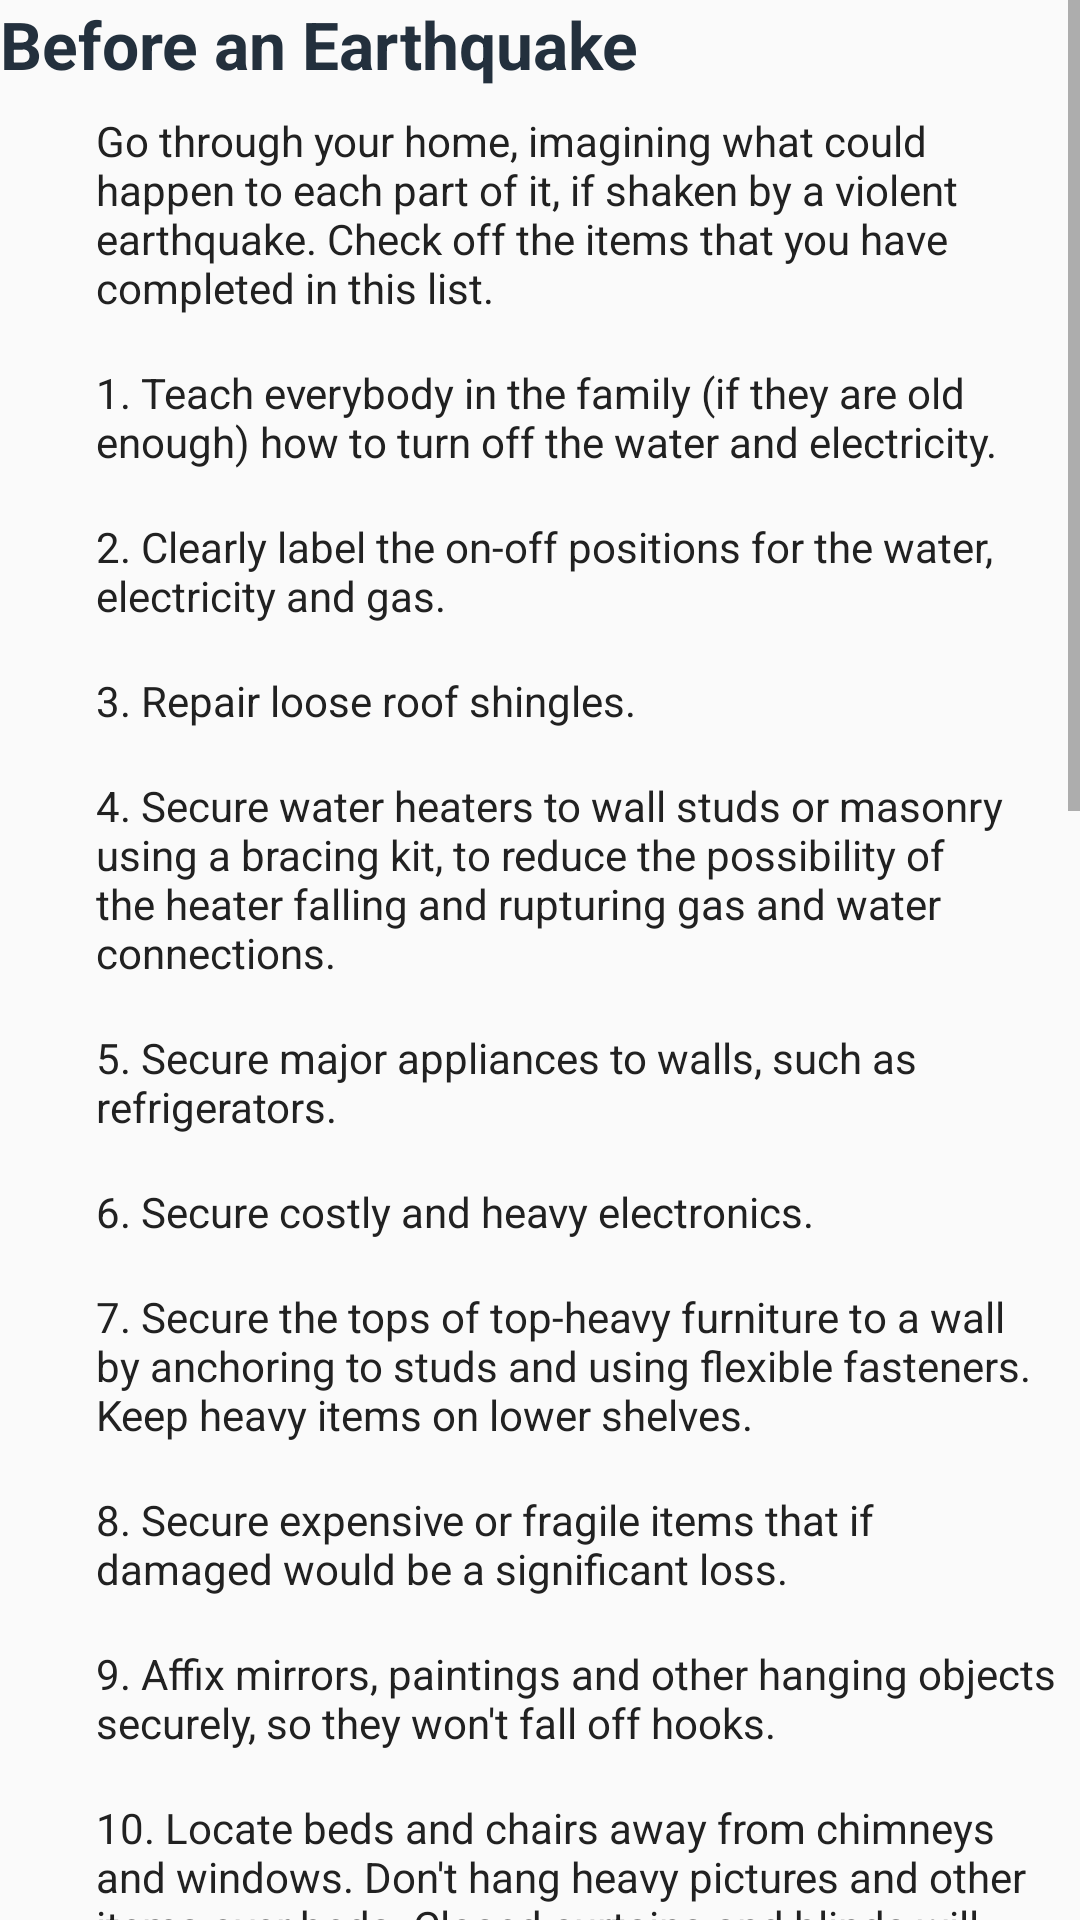

Produce the Android XML layout that renders to this screen, including the resource entries it uses.
<!-- AndroidManifest.xml: application theme AppTheme -->
<!-- res/layout/fragment_earthquake_before.xml -->
<?xml version="1.0" encoding="utf-8"?>
<ScrollView xmlns:android="http://schemas.android.com/apk/res/android"
    xmlns:tools="http://schemas.android.com/tools"
    android:layout_width="match_parent"
    android:layout_height="match_parent"
    tools:context=".fragments.earthquake.EarthquakeBeforeFragment">

    <LinearLayout
        android:layout_width="match_parent"
        android:layout_height="wrap_content"
        android:orientation="vertical">
        <TextView
            android:layout_width="wrap_content"
            android:layout_height="wrap_content"
            android:text="@string/before_an_earthquake"
            android:textStyle="bold"
            android:textAppearance="@style/TextAppearance.AppCompat.Large"
            android:textColor="@color/colorPrimaryDark"/>

        <TextView
            android:layout_width="wrap_content"
            android:layout_height="wrap_content"
            android:layout_marginStart="@dimen/dim_x_large"
            android:layout_marginLeft="@dimen/dim_x_large"
            android:text="@string/before_an_earthquake_description"
            android:padding="@dimen/dim_medium"
            android:textColor="@color/primaryTextColor"/>

        <TextView
            android:layout_width="wrap_content"
            android:layout_height="wrap_content"
            android:layout_marginStart="@dimen/dim_x_large"
            android:layout_marginLeft="@dimen/dim_x_large"
            android:text="@string/before_an_earthquake_1"
            android:padding="@dimen/dim_medium"
            android:textColor="@color/primaryTextColor"/>

        <TextView
            android:layout_width="wrap_content"
            android:layout_height="wrap_content"
            android:layout_marginStart="@dimen/dim_x_large"
            android:layout_marginLeft="@dimen/dim_x_large"
            android:text="@string/before_an_earthquake_2"
            android:padding="@dimen/dim_medium"
            android:textColor="@color/primaryTextColor"/>
        <TextView
            android:layout_width="wrap_content"
            android:layout_height="wrap_content"
            android:layout_marginStart="@dimen/dim_x_large"
            android:layout_marginLeft="@dimen/dim_x_large"
            android:text="@string/before_an_earthquake_3"
            android:padding="@dimen/dim_medium"
            android:textColor="@color/primaryTextColor"/>
        <TextView
            android:layout_width="wrap_content"
            android:layout_height="wrap_content"
            android:layout_marginStart="@dimen/dim_x_large"
            android:layout_marginLeft="@dimen/dim_x_large"
            android:text="@string/before_an_earthquake_4"
            android:padding="@dimen/dim_medium"
            android:textColor="@color/primaryTextColor"/>
        <TextView
            android:layout_width="wrap_content"
            android:layout_height="wrap_content"
            android:layout_marginStart="@dimen/dim_x_large"
            android:layout_marginLeft="@dimen/dim_x_large"
            android:text="@string/before_an_earthquake_5"
            android:padding="@dimen/dim_medium"
            android:textColor="@color/primaryTextColor"/>
        <TextView
            android:layout_width="wrap_content"
            android:layout_height="wrap_content"
            android:layout_marginStart="@dimen/dim_x_large"
            android:layout_marginLeft="@dimen/dim_x_large"
            android:text="@string/before_an_earthquake_6"
            android:padding="@dimen/dim_medium"
            android:textColor="@color/primaryTextColor"/>
        <TextView
            android:layout_width="wrap_content"
            android:layout_height="wrap_content"
            android:layout_marginStart="@dimen/dim_x_large"
            android:layout_marginLeft="@dimen/dim_x_large"
            android:text="@string/before_an_earthquake_7"
            android:padding="@dimen/dim_medium"
            android:textColor="@color/primaryTextColor"/>
        <TextView
            android:layout_width="wrap_content"
            android:layout_height="wrap_content"
            android:layout_marginStart="@dimen/dim_x_large"
            android:layout_marginLeft="@dimen/dim_x_large"
            android:text="@string/before_an_earthquake_8"
            android:padding="@dimen/dim_medium"
            android:textColor="@color/primaryTextColor"/>
        <TextView
            android:layout_width="wrap_content"
            android:layout_height="wrap_content"
            android:layout_marginStart="@dimen/dim_x_large"
            android:layout_marginLeft="@dimen/dim_x_large"
            android:text="@string/before_an_earthquake_9"
            android:padding="@dimen/dim_medium"
            android:textColor="@color/primaryTextColor"/>
        <TextView
            android:layout_width="wrap_content"
            android:layout_height="wrap_content"
            android:layout_marginStart="@dimen/dim_x_large"
            android:layout_marginLeft="@dimen/dim_x_large"
            android:text="@string/before_an_earthquake_10"
            android:padding="@dimen/dim_medium"
            android:textColor="@color/primaryTextColor"/>
        <TextView
            android:layout_width="wrap_content"
            android:layout_height="wrap_content"
            android:layout_marginStart="@dimen/dim_x_large"
            android:layout_marginLeft="@dimen/dim_x_large"
            android:text="@string/before_an_earthquake_11"
            android:padding="@dimen/dim_medium"
            android:textColor="@color/primaryTextColor"/>
        <TextView
            android:layout_width="wrap_content"
            android:layout_height="wrap_content"
            android:layout_marginStart="@dimen/dim_x_large"
            android:layout_marginLeft="@dimen/dim_x_large"
            android:text="@string/before_an_earthquake_12"
            android:padding="@dimen/dim_medium"
            android:textColor="@color/primaryTextColor"/>
        <TextView
            android:layout_width="wrap_content"
            android:layout_height="wrap_content"
            android:layout_marginStart="@dimen/dim_x_large"
            android:layout_marginLeft="@dimen/dim_x_large"
            android:text="@string/before_an_earthquake_13"
            android:padding="@dimen/dim_medium"
            android:textColor="@color/primaryTextColor"/>
        <TextView
            android:layout_width="wrap_content"
            android:layout_height="wrap_content"
            android:layout_marginStart="@dimen/dim_x_large"
            android:layout_marginLeft="@dimen/dim_x_large"
            android:text="@string/before_an_earthquake_14"
            android:padding="@dimen/dim_medium"
            android:textColor="@color/primaryTextColor"/>
        <TextView
            android:layout_width="wrap_content"
            android:layout_height="wrap_content"
            android:layout_marginStart="@dimen/dim_x_large"
            android:layout_marginLeft="@dimen/dim_x_large"
            android:text="@string/before_an_earthquake_15"
            android:padding="@dimen/dim_medium"
            android:textColor="@color/primaryTextColor"/>
        <TextView
            android:layout_width="wrap_content"
            android:layout_height="wrap_content"
            android:layout_marginStart="@dimen/dim_x_large"
            android:layout_marginLeft="@dimen/dim_x_large"
            android:text="@string/before_an_earthquake_16"
            android:padding="@dimen/dim_medium"
            android:textColor="@color/primaryTextColor"/>
        <TextView
            android:layout_width="wrap_content"
            android:layout_height="wrap_content"
            android:layout_marginStart="@dimen/dim_x_large"
            android:layout_marginLeft="@dimen/dim_x_large"
            android:text="@string/before_an_earthquake_17"
            android:padding="@dimen/dim_medium"
            android:textColor="@color/primaryTextColor"/>
        <TextView
            android:layout_width="wrap_content"
            android:layout_height="wrap_content"
            android:layout_marginStart="@dimen/dim_x_large"
            android:layout_marginLeft="@dimen/dim_x_large"
            android:text="@string/before_an_earthquake_18"
            android:padding="@dimen/dim_medium"
            android:textColor="@color/primaryTextColor"/>
        <TextView
            android:layout_width="wrap_content"
            android:layout_height="wrap_content"
            android:layout_marginStart="@dimen/dim_x_large"
            android:layout_marginLeft="@dimen/dim_x_large"
            android:text="@string/before_an_earthquake_19"
            android:padding="@dimen/dim_medium"
            android:textColor="@color/primaryTextColor"/>
        <TextView
            android:layout_width="wrap_content"
            android:layout_height="wrap_content"
            android:layout_marginStart="@dimen/dim_x_large"
            android:layout_marginLeft="@dimen/dim_x_large"
            android:text="@string/before_an_earthquake_20"
            android:padding="@dimen/dim_medium"
            android:textColor="@color/primaryTextColor"/>
    </LinearLayout>

</ScrollView>
<!-- resources referenced by this layout -->
<resources>
  <color name="colorPrimaryDark">#23303D</color>
  <color name="primaryTextColor">#212121</color>
  <dimen name="dim_medium">8dp</dimen>
  <dimen name="dim_x_large">24dp</dimen>
  <string name="before_an_earthquake">Before an Earthquake</string>
  <string name="before_an_earthquake_1">1.  Teach everybody in the family (if they are old enough) how to turn off the water and electricity.</string>
  <string name="before_an_earthquake_10">10.  Locate beds and chairs away from chimneys and windows. Don\'t hang heavy pictures and other items over beds. Closed curtains and blinds will help stop broken window glass from falling on beds.</string>
  <string name="before_an_earthquake_11">11.  Put anti-skid pads under TVs, computers and other small appliances, or secure them with Velcro or other such product.</string>
  <string name="before_an_earthquake_12">12.  Use child-proof or safety latches on cupboards to stop contents from spilling out.</string>
  <string name="before_an_earthquake_13">13.  Keep flammable items and household chemicals away from heat and where they are less likely to spill.</string>
  <string name="before_an_earthquake_14">14.  Secure items in the garage to reduce hazardous material spills and damage to vehicles.</string>
  <string name="before_an_earthquake_15">15.  Consult a professional for additional ways to protect your home, such as bolting the house to its foundation and other structural mitigation techniques.</string>
  <string name="before_an_earthquake_16">16.  If you live in an apartment block or a multi-storey building, work with your building manager or condominium board to decide how best to “quake-safe” your unit. Seek advice from professionals (building engineers, emergency preparedness authorities) if you are unsure about what to do.</string>
  <string name="before_an_earthquake_18">18.  Review your Emergency Plan with your family (see Step 2 for more information). </string>
  <string name="before_an_earthquake_19">19.  Have an emergency kit that will sustain you and your family for at least 72 hours (see Step 3 for more information). </string>
  <string name="before_an_earthquake_2">2.  Clearly label the on-off positions for the water, electricity and gas.</string>
  <string name="before_an_earthquake_20">20.  Discuss earthquake insurance with your insurance broker. Check your coverage – it could affect your financial ability to recover losses after an earthquake.</string>
  <string name="before_an_earthquake_3">3.  Repair loose roof shingles.</string>
  <string name="before_an_earthquake_4">4.  Secure water heaters to wall studs or masonry using a bracing kit, to reduce the possibility of the heater falling and rupturing gas and water connections.</string>
  <string name="before_an_earthquake_5">5.  Secure major appliances to walls, such as refrigerators.</string>
  <string name="before_an_earthquake_6">6.  Secure costly and heavy electronics.</string>
  <string name="before_an_earthquake_7">7.  Secure the tops of top-heavy furniture to a wall by anchoring to studs and using flexible fasteners. Keep heavy items on lower shelves.</string>
  <string name="before_an_earthquake_8">8.  Secure expensive or fragile items that if damaged would be a significant loss.</string>
  <string name="before_an_earthquake_9">9.  Affix mirrors, paintings and other hanging objects securely, so they won\'t fall off hooks.</string>
  <string name="before_an_earthquake_description">Go through your home, imagining what could happen to each part of it, if shaken by a violent earthquake. Check off the items that you have completed in this list.</string>
  <color name="colorPrimary">#2B3D4D</color>
  <color name="colorAccent">#10CAC9</color>
</resources>
